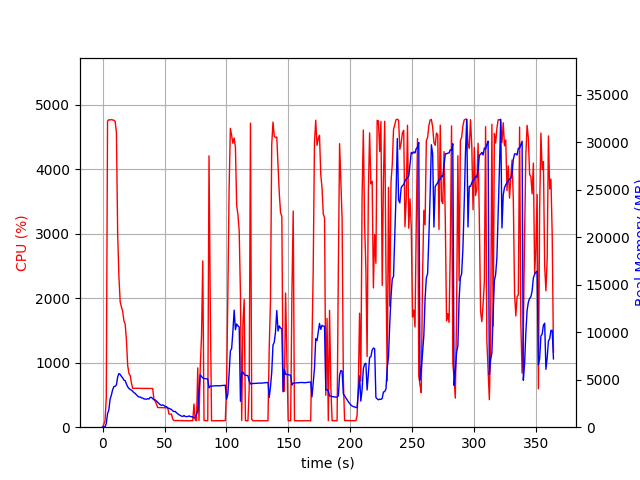

The data file committed next to this chart (first rows):
elapsed_time, nproc, cpu, mem_real, mem_virtual
3.3855438232421875e-05, 1, 0.0, 9.922, 3192
1.007, 1, 44.7, 48.8, 619.5
2.014, 1, 99.3, 48.8, 619.5
3.02, 1, 466.0, 391.3, 4327
4.032, 1, 4747, 1416, 5448
5.052, 1, 4770, 1801, 5840
6.072, 1, 4765, 2936, 7046
7.097, 1, 4772, 3373, 7577
8.122, 1, 4765, 3931, 8196
9.147, 1, 4762, 4278, 8671
10.17, 1, 4743, 4305, 8807
11.2, 1, 4569, 4452, 9146
12.21, 1, 2989, 5293, 10236
13.22, 1, 2330, 5650, 10738
14.23, 1, 1944, 5555, 10752
15.24, 1, 1864, 5350, 10772
16.25, 1, 1796, 5182, 10772
17.26, 1, 1647, 4957, 10772
18.27, 1, 1598, 4897, 10916
19.27, 1, 1350, 4549, 10916
20.28, 1, 959.2, 4256, 10972
21.29, 1, 833.7, 4086, 10972
22.3, 1, 801.9, 3975, 10972
23.31, 1, 684.7, 3903, 11092
24.31, 1, 603.2, 3781, 11300
25.32, 1, 602.3, 3634, 11300
26.33, 1, 604.3, 3560, 11300
27.34, 1, 603.3, 3406, 11396
28.34, 1, 602.6, 3276, 11396
29.35, 1, 604.1, 3174, 11396
30.36, 1, 602.6, 3181, 11396
31.37, 1, 600.4, 3093, 11396
32.38, 1, 601.8, 3057, 11396
33.39, 1, 601.2, 2989, 11396
34.4, 1, 600.1, 2957, 11396
35.41, 1, 600.3, 2943, 11396
36.42, 1, 601.1, 3008, 11396
37.43, 1, 601.0, 2965, 11396
38.44, 1, 600.5, 3139, 11556
39.45, 1, 599.4, 3144, 11556
40.46, 1, 599.8, 2999, 11556
41.47, 1, 426.1, 2921, 11556
42.48, 1, 402.9, 2878, 11556
43.49, 1, 358.2, 2748, 11556
44.5, 1, 306.1, 2625, 11556
45.51, 1, 304.0, 2497, 11556
46.52, 1, 304.2, 2363, 11556
47.53, 1, 304.1, 2302, 11556
48.54, 1, 302.8, 2349, 11556
49.55, 1, 301.1, 2278, 11556
50.56, 1, 303.1, 2184, 11556
51.57, 1, 300.1, 2167, 11556
52.58, 1, 303.1, 2029, 11556
53.59, 1, 204.7, 1982, 11556
54.6, 1, 202.0, 1930, 11556
55.61, 1, 203.9, 1865, 11556
56.62, 1, 125.7, 1723, 11556
57.63, 1, 103.0, 1646, 11556
58.64, 1, 103.0, 1660, 11556
59.65, 1, 104.0, 1518, 11556
... 300 more rows
